10-way image classification set "Cana_de_azucar" from GitHub (ErikaGM19/trabajo_de_grado); label vocabulary: carbon smut, hoja amarilla, mancha anillo, mancha parda, mosaic, muermo rojo, roya, sanas, secas, tizon bacteriano.

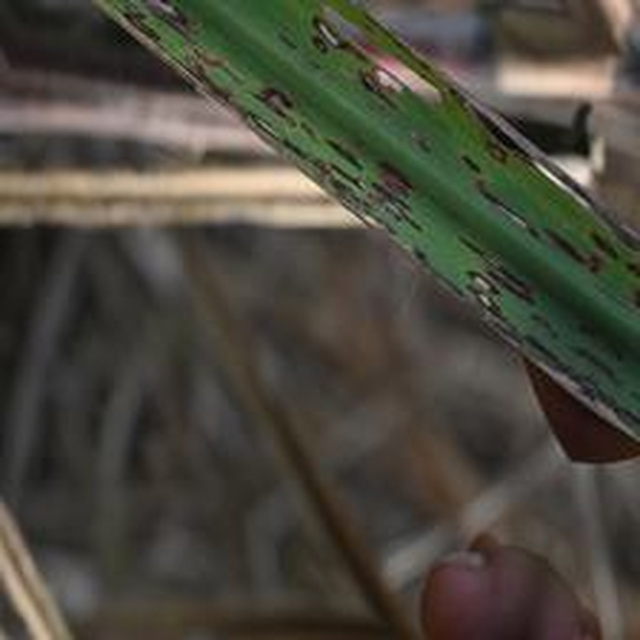
Label: mancha anillo

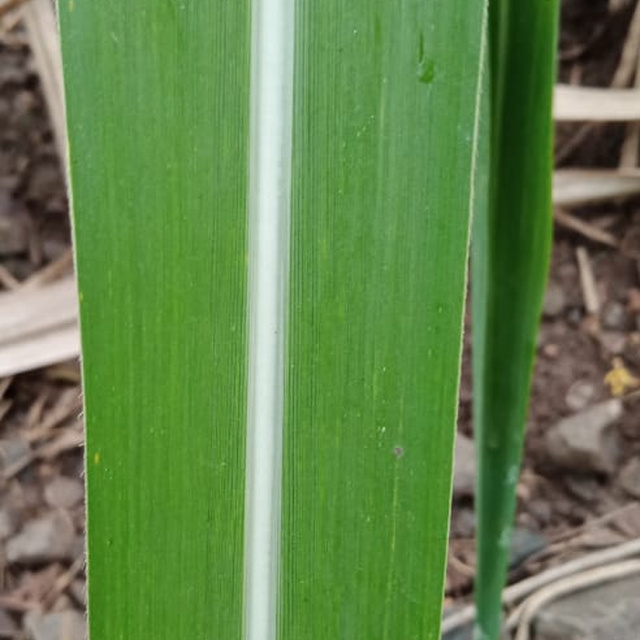
Label: sanas

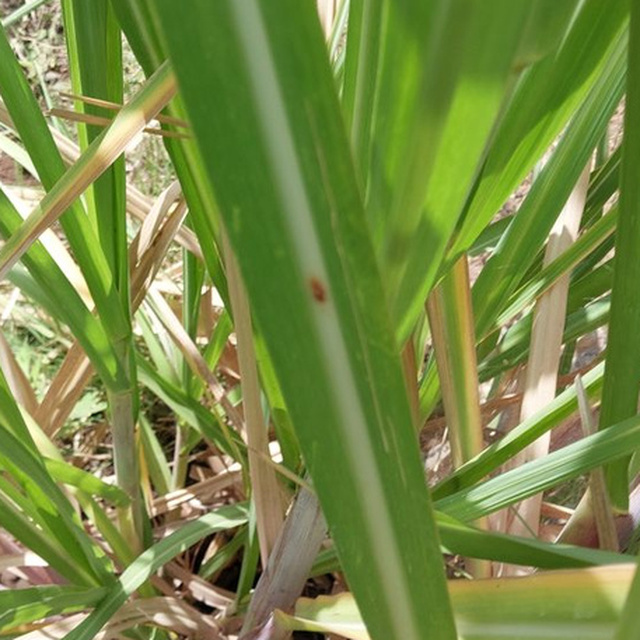
Label: mancha parda

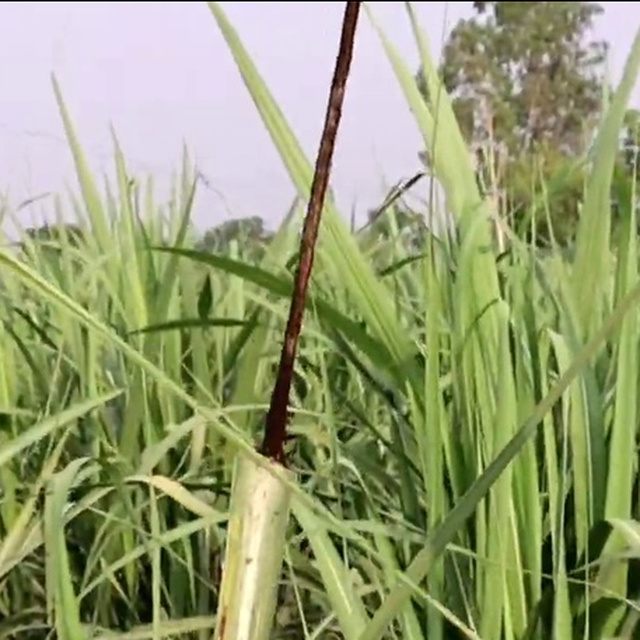
Label: carbon smut

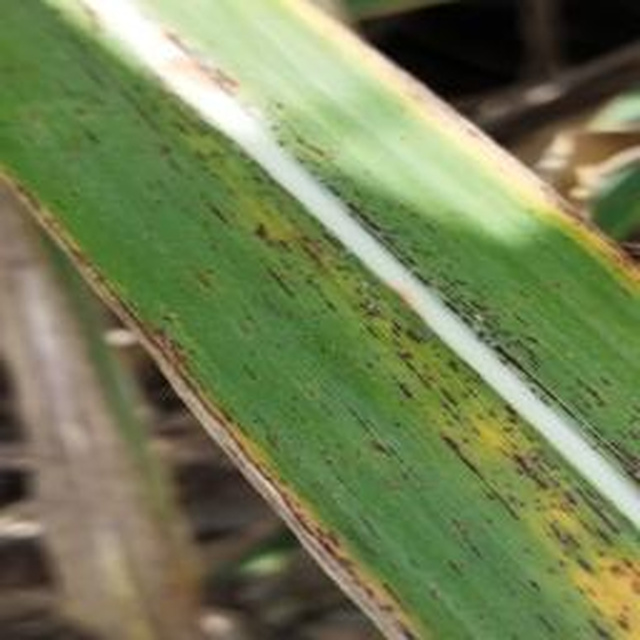
Label: roya

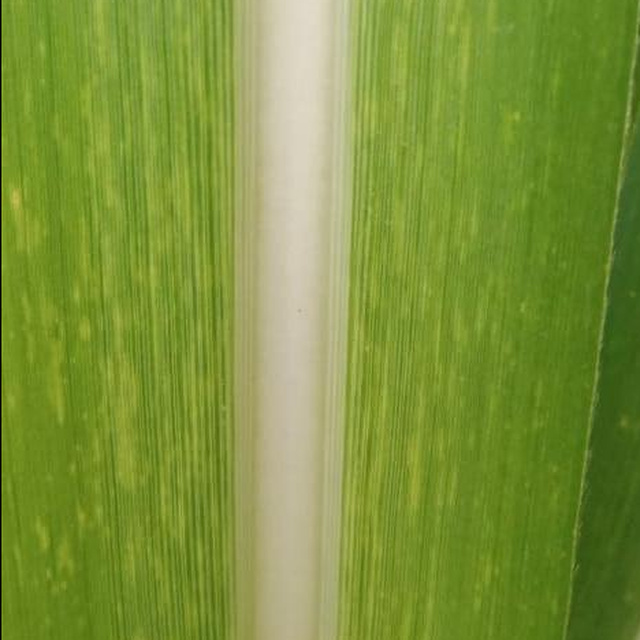
Label: mosaic
